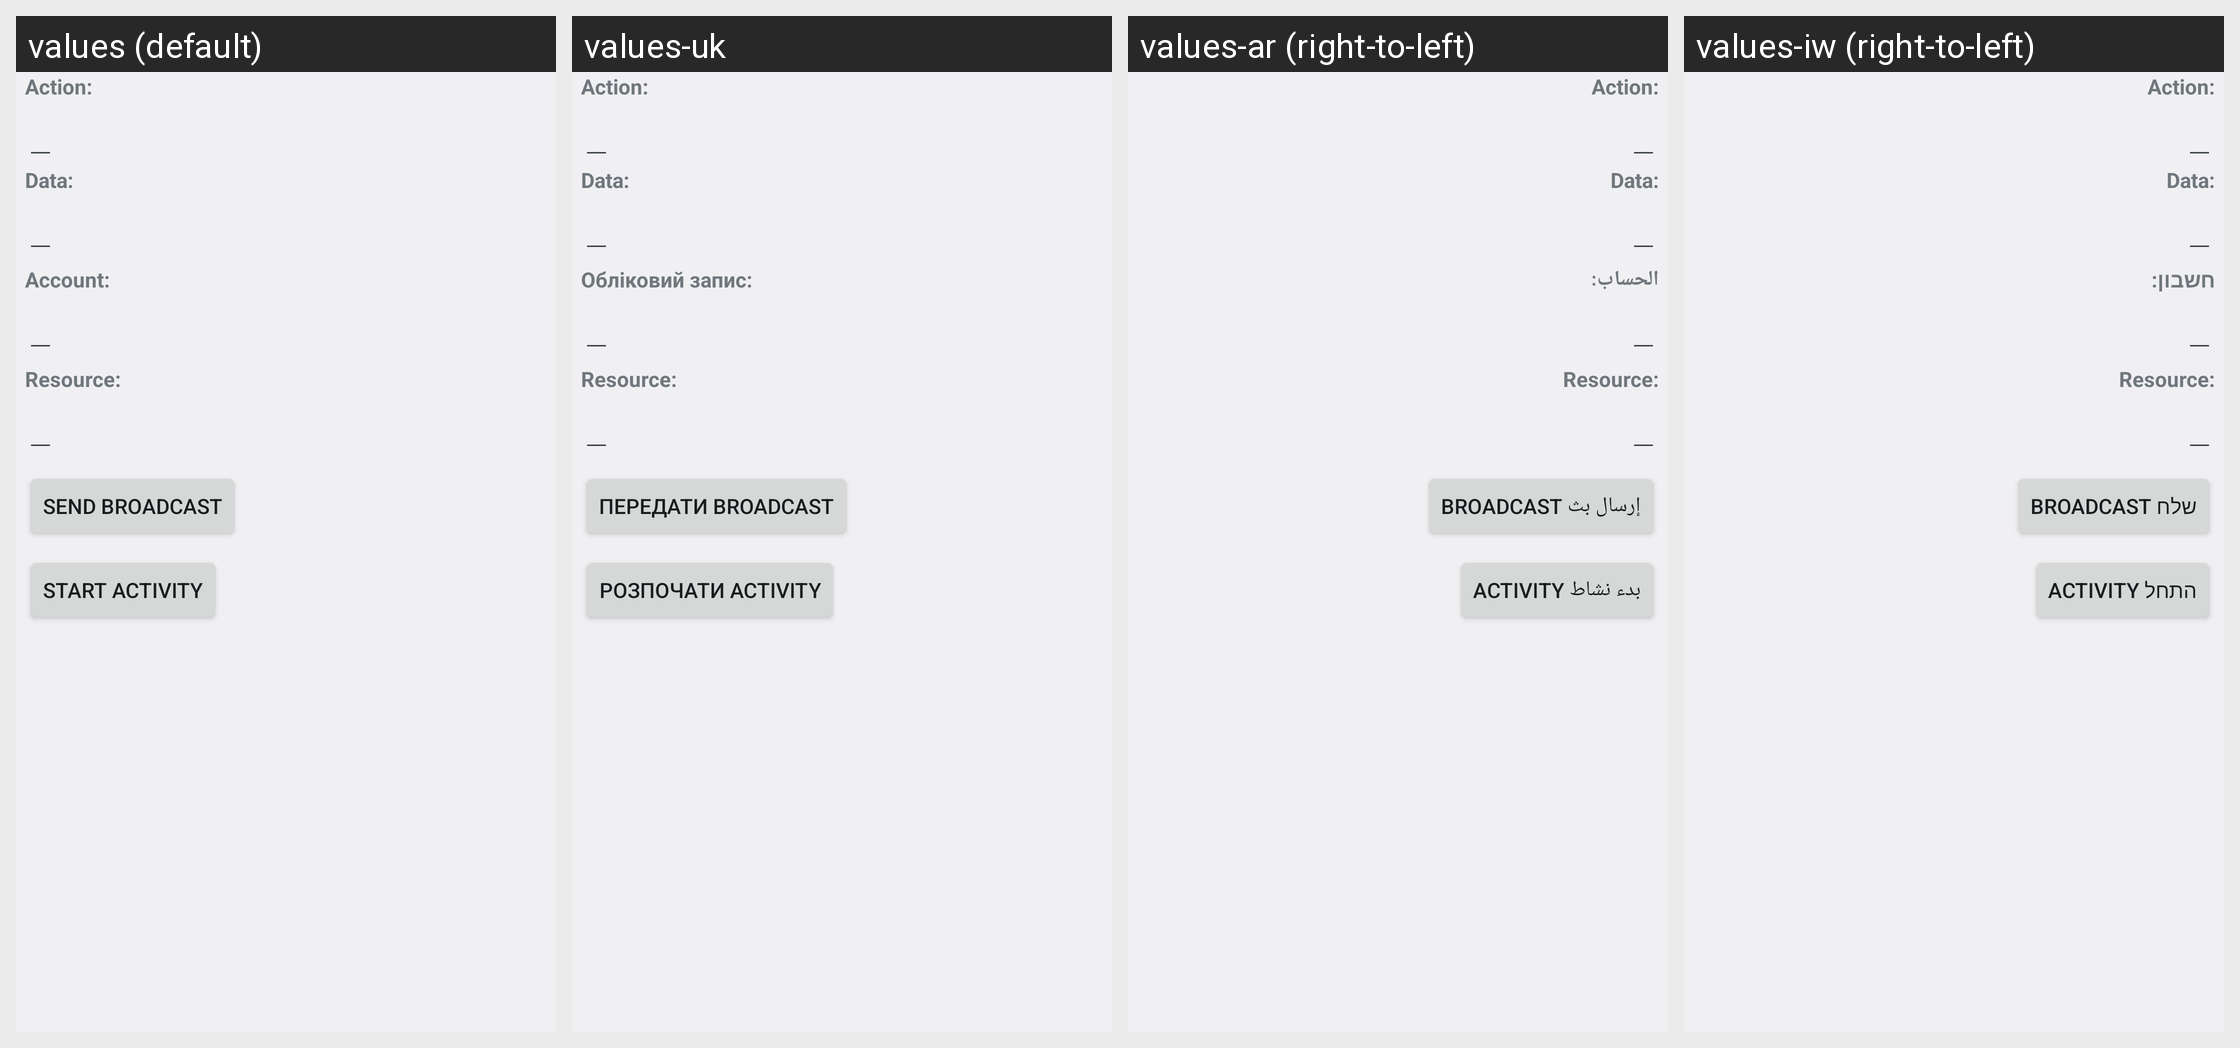

The Android screen above is rendered under several locales of the same app. Produce the string resources it draws, with the default and per-locale values.
Android screen res/layout/intent_sender.xml rendered under 4 locales, left to right: values (default), values-uk, values-ar (right-to-left), values-iw (right-to-left). Device: Nexus 5 (rendered at 1080×1920; each locale shown at half size, 540×960, under a caption strip naming it); theme Theme.Holo.
Other locales in the repository, not shown: values-af, values-am, values-bs, values-ca, values-cs, values-da, values-de, values-en, values-en-rCA, values-en-rGB, values-es, values-es-rES, values-es-rUS, values-et, values-eu, values-fa, values-fi, values-fr, values-fr-rCA, values-gl, values-hr, values-hu, values-in, values-is, values-it, values-ja, values-jv, values-kk, values-ko, values-lt, values-lv, values-mk, values-ms, values-nb, values-nl, values-pl, values-pt, values-pt-rBR, values-pt-rPT, values-rm, values-ro, values-ru, values-sk, values-sl, values-sq, values-sr, values-su, values-sv, values-sw, values-tl, values-tr, values-vi, values-zh-rCN, values-zh-rHK, values-zh-rTW, values-zu, values-zz-rZZ.
Strings drawn on this screen, with the default value and each locale's value (text and hints the layout hard-codes, and strings that could not be matched under every locale, appear in the picture but are not listed):

intent_sender_action_label
  values: Action:
  values-uk: Action:
  values-ar: Action:
  values-iw: Action:

intent_sender_data_label
  values: Data:
  values-uk: Data:  [not translated; the default value is used]
  values-ar: Data:  [not translated; the default value is used]
  values-iw: Data:  [not translated; the default value is used]

intent_sender_account_label
  values: Account: 
  values-uk: Обліковий запис: 
  values-ar: الحساب: 
  values-iw: חשבון: 

intent_sender_resource_label
  values: Resource:
  values-uk: Resource:
  values-ar: Resource:
  values-iw: Resource:

intent_sender_sendbroadcast_text
  values: Send broadcast
  values-uk: Передати broadcast
  values-ar: إرسال بث broadcast
  values-iw: שלח broadcast

intent_sender_startactivity_text
  values: Start activity
  values-uk: Розпочати activity
  values-ar: بدء نشاط activity
  values-iw: התחל activity
